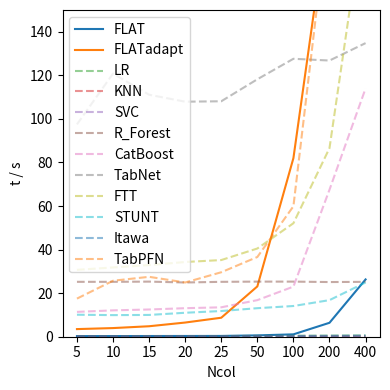

Here is the Python script that generated this plot:
import numpy as np
from matplotlib import pyplot as plt

plt.figure(figsize=(4,4))

accs = """0.292	3.5	0.229	0.133	0.0885	25.2	11.4	97.5	30.7	10.1	0.256	17.5
0.304	3.97	0.245	0.115	0.0894	25.2	12.1	120.8	31.8	9.92	0.289	25.7
0.325	4.81	0.267	0.115	0.107	25.3	12.5	111.1	32.9	10	0.281	27.5
0.342	6.51	0.283	0.12	0.109	24.9	13.1	107.9	34.3	11	0.268	24.9
0.359	8.72	0.303	0.101	0.0888	25.2	13.5	108.1	35.2	11.8	0.267	29.6
0.611	23.1	0.364	0.137	0.0918	25.3	16.8	118.2	40.5	13.1	0.342	36.6
1.09	82	0.423	0.0976	0.091	25.3	23	127.6	52.1	14.1	0.364	59.9
6.4	272	0.497	0.0998	0.0878	25.1	67.5	126.8	86.6	16.8	0.438	400
26.3	400	0.566	0.108	0.09	25.2	114	134.8	263	24.9	0.528	400"""

rows = accs.strip().split("\n")
table = [row.split("\t") for row in rows]
table = np.array(table, dtype=float).T

ds_names = "FLAT	FLATadapt	LR	KNN	SVC	R_Forest	CatBoost	TabNet	FTT	STUNT	Itawa	TabPFN"
ds_names = ds_names.split()
print(ds_names)
print(table.shape, len(ds_names))

x_label = [5, 10, 15, 20, 25, 50, 100, 200, 400]
for ds, t in zip(ds_names, table, strict=True):

    t = [a if a < 200 else 200 for a in t]
    if ds in ["FLAT", "FLATadapt"]:
        plt.plot(t, label=ds)
    else:
        plt.plot(t, label=ds, alpha=0.5, linestyle="--")


plt.legend(loc='upper left')
plt.xticks(np.arange(9), x_label)
plt.ylim(0, 150)

plt.ylabel("t / s")
plt.xlabel("Ncol")
plt.tight_layout()
plt.show()



